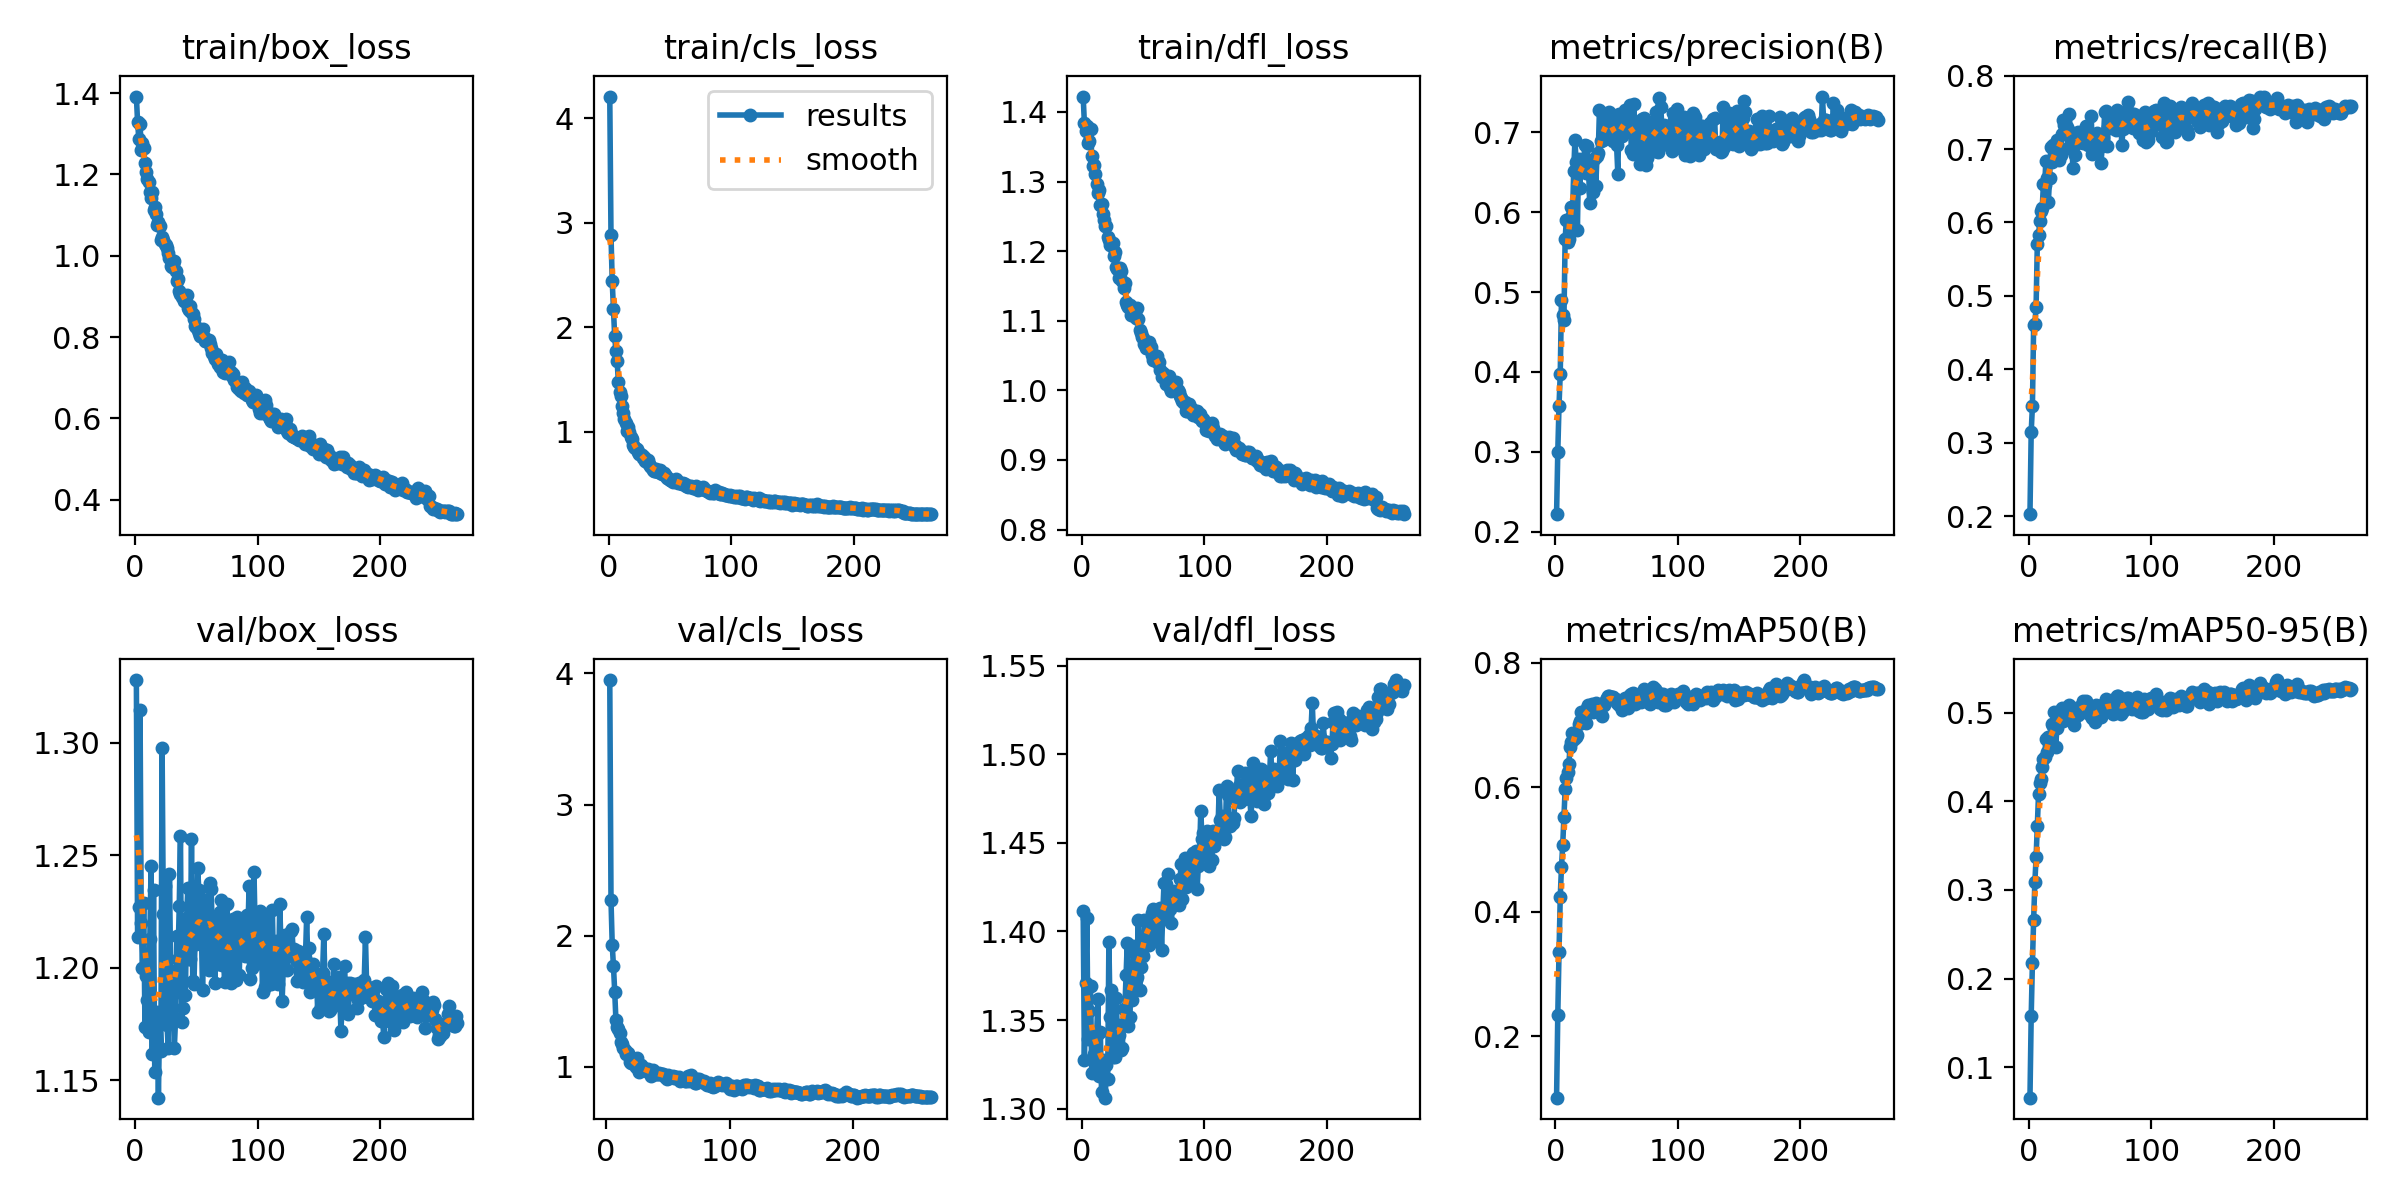

Data behind this chart, as committed beside it:
epoch, train/box_loss, train/cls_loss, train/dfl_loss, metrics/precision(B), metrics/recall(B), metrics/mAP50(B), metrics/mAP50-95(B), val/box_loss, val/cls_loss, val/dfl_loss, lr/pg0, lr/pg1, lr/pg2
1, 1.391, 4.21, 1.422, 0.2218, 0.2025, 0.1015, 0.06564, 1.328, inf, 1.412, 0.06769, 0.0003925, 0.0003925
2, 1.329, 2.882, 1.384, 0.3003, 0.3145, 0.2351, 0.1576, 1.214, inf, 1.327, 0.03476, 0.0007924, 0.0007924
3, 1.287, 2.44, 1.373, 0.3579, 0.3496, 0.3352, 0.2177, 1.227, 3.949, 1.371, 0.001821, 0.001192, 0.001192
4, 1.325, 2.178, 1.38, 0.3975, 0.46, 0.4239, 0.2664, 1.315, 2.269, 1.408, 0.0012, 0.0012, 0.0012
5, 1.26, 1.913, 1.355, 0.4903, 0.4612, 0.4718, 0.3089, 1.22, 1.929, 1.339, 0.0012, 0.0012, 0.0012
6, 1.276, 1.771, 1.358, 0.4708, 0.4853, 0.5069, 0.3367, 1.2, 1.768, 1.355, 0.0012, 0.0012, 0.0012
7, 1.265, 1.681, 1.375, 0.4646, 0.5709, 0.552, 0.3715, 1.229, 1.574, 1.369, 0.001199, 0.001199, 0.001199
8, 1.227, 1.479, 1.337, 0.5669, 0.5824, 0.5974, 0.4085, 1.174, 1.354, 1.32, 0.001199, 0.001199, 0.001199
9, 1.207, 1.378, 1.323, 0.5904, 0.602, 0.6146, 0.4209, 1.196, 1.302, 1.343, 0.001198, 0.001198, 0.001198
10, 1.189, 1.345, 1.323, 0.5626, 0.6161, 0.6247, 0.4253, 1.186, 1.287, 1.331, 0.001198, 0.001198, 0.001198
11, 1.181, 1.245, 1.31, 0.5664, 0.6198, 0.6369, 0.4384, 1.171, 1.256, 1.327, 0.001197, 0.001197, 0.001197
12, 1.156, 1.178, 1.296, 0.591, 0.6529, 0.6652, 0.4476, 1.213, 1.192, 1.342, 0.001197, 0.001197, 0.001197
13, 1.142, 1.117, 1.284, 0.607, 0.6511, 0.6723, 0.4498, 1.245, 1.178, 1.362, 0.001196, 0.001196, 0.001196
14, 1.156, 1.079, 1.287, 0.597, 0.6841, 0.6881, 0.4704, 1.162, 1.143, 1.318, 0.001195, 0.001195, 0.001195
15, 1.114, 1.002, 1.266, 0.6514, 0.6613, 0.6784, 0.4557, 1.235, 1.13, 1.343, 0.001195, 0.001195, 0.001195
16, 1.121, 1.044, 1.267, 0.6908, 0.6279, 0.6883, 0.4726, 1.153, 1.096, 1.309, 0.001194, 0.001194, 0.001194
17, 1.103, 0.9948, 1.254, 0.6628, 0.6599, 0.6807, 0.4666, 1.168, 1.102, 1.325, 0.001193, 0.001193, 0.001193
18, 1.076, 0.9451, 1.244, 0.5783, 0.7033, 0.6847, 0.4674, 1.18, 1.11, 1.328, 0.001192, 0.001192, 0.001192
19, 1.084, 0.9257, 1.237, 0.6669, 0.6829, 0.7014, 0.4875, 1.142, 1.037, 1.306, 0.001191, 0.001191, 0.001191
20, 1.074, 0.8754, 1.236, 0.6302, 0.7051, 0.707, 0.4849, 1.179, 1.027, 1.325, 0.00119, 0.00119, 0.00119
21, 1.039, 0.853, 1.22, 0.6652, 0.7005, 0.7208, 0.5012, 1.163, 1.046, 1.317, 0.001188, 0.001188, 0.001188
22, 1.046, 0.8435, 1.215, 0.6653, 0.6869, 0.7053, 0.4612, 1.298, 1.063, 1.394, 0.001187, 0.001187, 0.001187
23, 1.039, 0.8356, 1.208, 0.6577, 0.7119, 0.7167, 0.4832, 1.224, 1.025, 1.352, 0.001186, 0.001186, 0.001186
24, 1.029, 0.8075, 1.21, 0.6843, 0.696, 0.7216, 0.4902, 1.236, 1.002, 1.367, 0.001184, 0.001184, 0.001184
25, 1.027, 0.7817, 1.212, 0.6494, 0.6853, 0.7043, 0.4899, 1.176, 1.068, 1.329, 0.001183, 0.001183, 0.001183
26, 1.019, 0.7898, 1.193, 0.6823, 0.6915, 0.7274, 0.5033, 1.175, 0.9912, 1.333, 0.001181, 0.001181, 0.001181
27, 1.006, 0.7724, 1.199, 0.6618, 0.7208, 0.7329, 0.505, 1.164, 0.963, 1.329, 0.00118, 0.00118, 0.00118
28, 0.9947, 0.7476, 1.178, 0.6118, 0.7399, 0.7232, 0.4909, 1.242, 1.011, 1.363, 0.001178, 0.001178, 0.001178
29, 0.9737, 0.7574, 1.174, 0.6471, 0.7323, 0.7299, 0.4965, 1.198, 0.9901, 1.339, 0.001176, 0.001176, 0.001176
30, 0.9714, 0.7208, 1.161, 0.6626, 0.7217, 0.7336, 0.4995, 1.188, 0.9745, 1.341, 0.001175, 0.001175, 0.001175
31, 0.98, 0.7077, 1.176, 0.625, 0.7302, 0.7207, 0.493, 1.188, 0.9933, 1.347, 0.001173, 0.001173, 0.001173
32, 0.9863, 0.7286, 1.172, 0.6675, 0.7018, 0.728, 0.5016, 1.165, 0.9705, 1.333, 0.001171, 0.001171, 0.001171
33, 0.9636, 0.6921, 1.157, 0.6331, 0.7479, 0.7362, 0.5082, 1.177, 0.9753, 1.334, 0.001169, 0.001169, 0.001169
34, 0.9376, 0.6707, 1.148, 0.6702, 0.7238, 0.7278, 0.4994, 1.214, 0.9833, 1.357, 0.001167, 0.001167, 0.001167
35, 0.9435, 0.6646, 1.154, 0.6739, 0.7224, 0.7297, 0.4967, 1.204, 0.9689, 1.356, 0.001165, 0.001165, 0.001165
36, 0.9136, 0.6342, 1.127, 0.728, 0.6744, 0.7216, 0.4893, 1.228, 0.9327, 1.376, 0.001163, 0.001163, 0.001163
37, 0.9059, 0.6244, 1.123, 0.6895, 0.71, 0.7288, 0.4864, 1.259, 0.9595, 1.394, 0.001161, 0.001161, 0.001161
38, 0.899, 0.6192, 1.119, 0.6911, 0.6917, 0.7146, 0.496, 1.176, 0.9766, 1.346, 0.001158, 0.001158, 0.001158
39, 0.9037, 0.6417, 1.123, 0.6899, 0.7078, 0.7326, 0.5003, 1.182, 0.9598, 1.352, 0.001156, 0.001156, 0.001156
40, 0.8892, 0.6154, 1.108, 0.7014, 0.7236, 0.7333, 0.4968, 1.206, 0.9482, 1.367, 0.001154, 0.001154, 0.001154
41, 0.888, 0.6142, 1.114, 0.7108, 0.7131, 0.7399, 0.506, 1.188, 0.9439, 1.361, 0.001151, 0.001151, 0.001151
42, 0.9029, 0.6281, 1.115, 0.7193, 0.7131, 0.7432, 0.5046, 1.222, 0.9456, 1.392, 0.001149, 0.001149, 0.001149
43, 0.8715, 0.6049, 1.11, 0.7231, 0.7202, 0.7472, 0.5067, 1.235, 0.9541, 1.388, 0.001146, 0.001146, 0.001146
44, 0.867, 0.5902, 1.103, 0.7253, 0.7086, 0.7472, 0.513, 1.204, 0.9446, 1.372, 0.001143, 0.001143, 0.001143
45, 0.8774, 0.5986, 1.118, 0.7143, 0.7187, 0.7429, 0.5057, 1.204, 0.9446, 1.374, 0.001141, 0.001141, 0.001141
46, 0.8622, 0.5853, 1.102, 0.7065, 0.7194, 0.7454, 0.5007, 1.257, 0.9482, 1.406, 0.001138, 0.001138, 0.001138
47, 0.8579, 0.576, 1.086, 0.6895, 0.7317, 0.7451, 0.5129, 1.194, 0.9383, 1.367, 0.001135, 0.001135, 0.001135
48, 0.8439, 0.5578, 1.083, 0.709, 0.7058, 0.7422, 0.509, 1.193, 0.9269, 1.38, 0.001132, 0.001132, 0.001132
49, 0.8271, 0.5427, 1.077, 0.7071, 0.7188, 0.7425, 0.5036, 1.214, 0.9091, 1.387, 0.00113, 0.00113, 0.00113
50, 0.8239, 0.539, 1.075, 0.6837, 0.7211, 0.7361, 0.4985, 1.211, 0.9383, 1.386, 0.001126, 0.001126, 0.001126
51, 0.8169, 0.5397, 1.067, 0.6482, 0.7444, 0.7406, 0.4956, 1.245, 0.9189, 1.407, 0.001123, 0.001123, 0.001123
52, 0.811, 0.5275, 1.06, 0.723, 0.6934, 0.7324, 0.494, 1.234, 0.9203, 1.406, 0.00112, 0.00112, 0.00112
53, 0.8018, 0.5186, 1.06, 0.7131, 0.7048, 0.7338, 0.4968, 1.23, 0.9238, 1.405, 0.001117, 0.001117, 0.001117
54, 0.8028, 0.5244, 1.06, 0.6955, 0.7023, 0.7238, 0.4889, 1.219, 0.9322, 1.4, 0.001114, 0.001114, 0.001114
55, 0.8206, 0.5454, 1.07, 0.7065, 0.6989, 0.7411, 0.5087, 1.19, 0.9137, 1.392, 0.001111, 0.001111, 0.001111
56, 0.8009, 0.5298, 1.062, 0.7153, 0.7217, 0.7367, 0.5031, 1.213, 0.9217, 1.399, 0.001107, 0.001107, 0.001107
57, 0.79, 0.5095, 1.051, 0.7286, 0.719, 0.7432, 0.5007, 1.23, 0.9243, 1.411, 0.001104, 0.001104, 0.001104
58, 0.7898, 0.5079, 1.044, 0.7155, 0.7162, 0.7384, 0.5004, 1.224, 0.9109, 1.413, 0.001101, 0.001101, 0.001101
59, 0.7934, 0.511, 1.051, 0.7081, 0.6808, 0.7284, 0.495, 1.219, 0.9222, 1.41, 0.001097, 0.001097, 0.001097
60, 0.7919, 0.5001, 1.049, 0.7092, 0.7048, 0.7426, 0.5083, 1.199, 0.8942, 1.394, 0.001094, 0.001094, 0.001094
... 203 more rows
